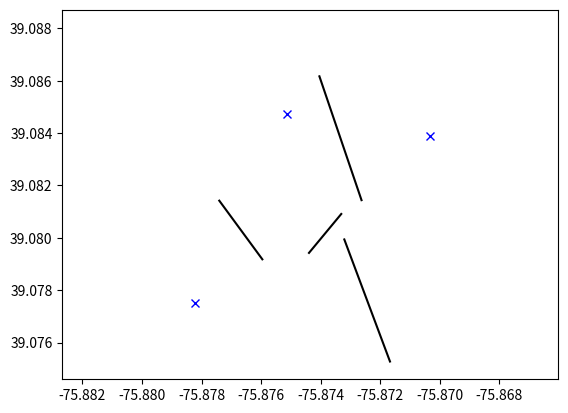

Source code (Python):
import matplotlib.pyplot as plt
import numpy as np

# the coordinate boundries
XMIN = -75.86602778
XMAX = -75.88267778
YMIN = 39.0746
YMAX = 39.08871111

# represents a 1d obstacle
class line:
    def __init__(self, p1, p2):
        self.p1 = p1
        self.p2 = p2
    
    def plot(self):
        plt.plot([self.p1[0], self.p2[0]], [self.p1[1], self.p2[1]], color = 'black')

    def intersect(self, A, B):
        return (ccw(A,self.p1,self.p2) != ccw(B,self.p1,self.p2)) and (ccw(A,B,self.p1) != ccw(A,B,self.p2)) and not on_line(A, self) and not on_line(B, self)

# represents a 2d obstacle
class quad:
    def __init__(self, p1, p2, p3, p4):
        self.l1 = line(p1, p3)
        self.l2 = line(p2, p4)

    def getl1(self):
        return [(self.l1.p1[0], self.l1.p1[1]), (self.l1.p2[0], self.l1.p2[1])]

    def getl2(self):
        return [(self.l2.getx1(), self.l2.gety1()), (self.l2.getx2(), self.l2.gety2())]
    
    def plot(self):
        self.l1.plot()
        self.l2.plot()

    def intersect(self, A, B):
        return self.l1.intersect(A,B) or self.l2.intersect(A,B)

# determines if the three points follow a clockwise or counterclockwise direction
def ccw(A,B,C):
    return (C[1]-A[1]) * (B[0]-A[0]) > (B[1]-A[1]) * (C[0]-A[0])

# determines if a point is on a given line
def on_line(point, line):
    if point[1] == line.p1[1]:
        return point[0] == line.p1[0]

    if point[1] == line.p2[1]:
        return point[0] == line.p2[0]

    return ((point[0]-line.p1[0]) / (point[1]-line.p1[1]) - (line.p2[0]-point[0]) / (line.p2[1]-point[1])) == 0

# Initial obstacles
obstacles = []
obstacles.append(line((-75.87439444, 39.079425), (-75.87331111, 39.08091111)))
obstacles.append(line((-75.87320833, 39.07993889), (-75.871675, 39.07527778)))
#obstacles.append(quad((-75.87740556, 39.08141944), (-75.87347222, 39.08063056), (-75.87551389, 39.07835278), (-75.877625, 39.07926667)))
obstacles.append(line((-75.87404444, 39.08616667), (-75.87263056, 39.08143889)))

# Optimized obstacles
obstacles.append(line((-75.87740556, 39.08141944), (-75.87596, 39.07918)))


for obs in obstacles:
    obs.plot()


# target points
target_points = [(-75.87514167, 39.08471667), (-75.87820833, 39.077525), (-75.87034444, 39.08389722)]

for point in target_points:
    x = point[0]
    y = point[1]
    
    plt.plot(x, y, marker = 'x', color='blue')

invalids = []

# checks for numerous different x and y values
for x in np.linspace(XMIN, XMAX, 50):
    for y in np.linspace(YMIN, YMAX, 50):
        has_valid = False

        # determines if there is at least one valid target point
        for point in target_points:
            valid = True

            # if it intersects any obstacle, it's an invalid target point
            for obs in obstacles:
                if obs.intersect((x,y), point):
                    valid = False
                    break

            if valid:
                has_valid = True
                break
        
        if not has_valid:
            plt.plot(x, y, marker = 'o', color='red')
            invalids.append((x,y))
        

if len(invalids) > 0:
    print("The target points are insufficient. These starting locations have no valid target points: " , invalids)

else:
    print("WOOOOOOOOOOHHHOOOOOOOOOO")

plt.xlim(XMAX, XMIN)
plt.ylim(YMIN,YMAX)
plt.show()
